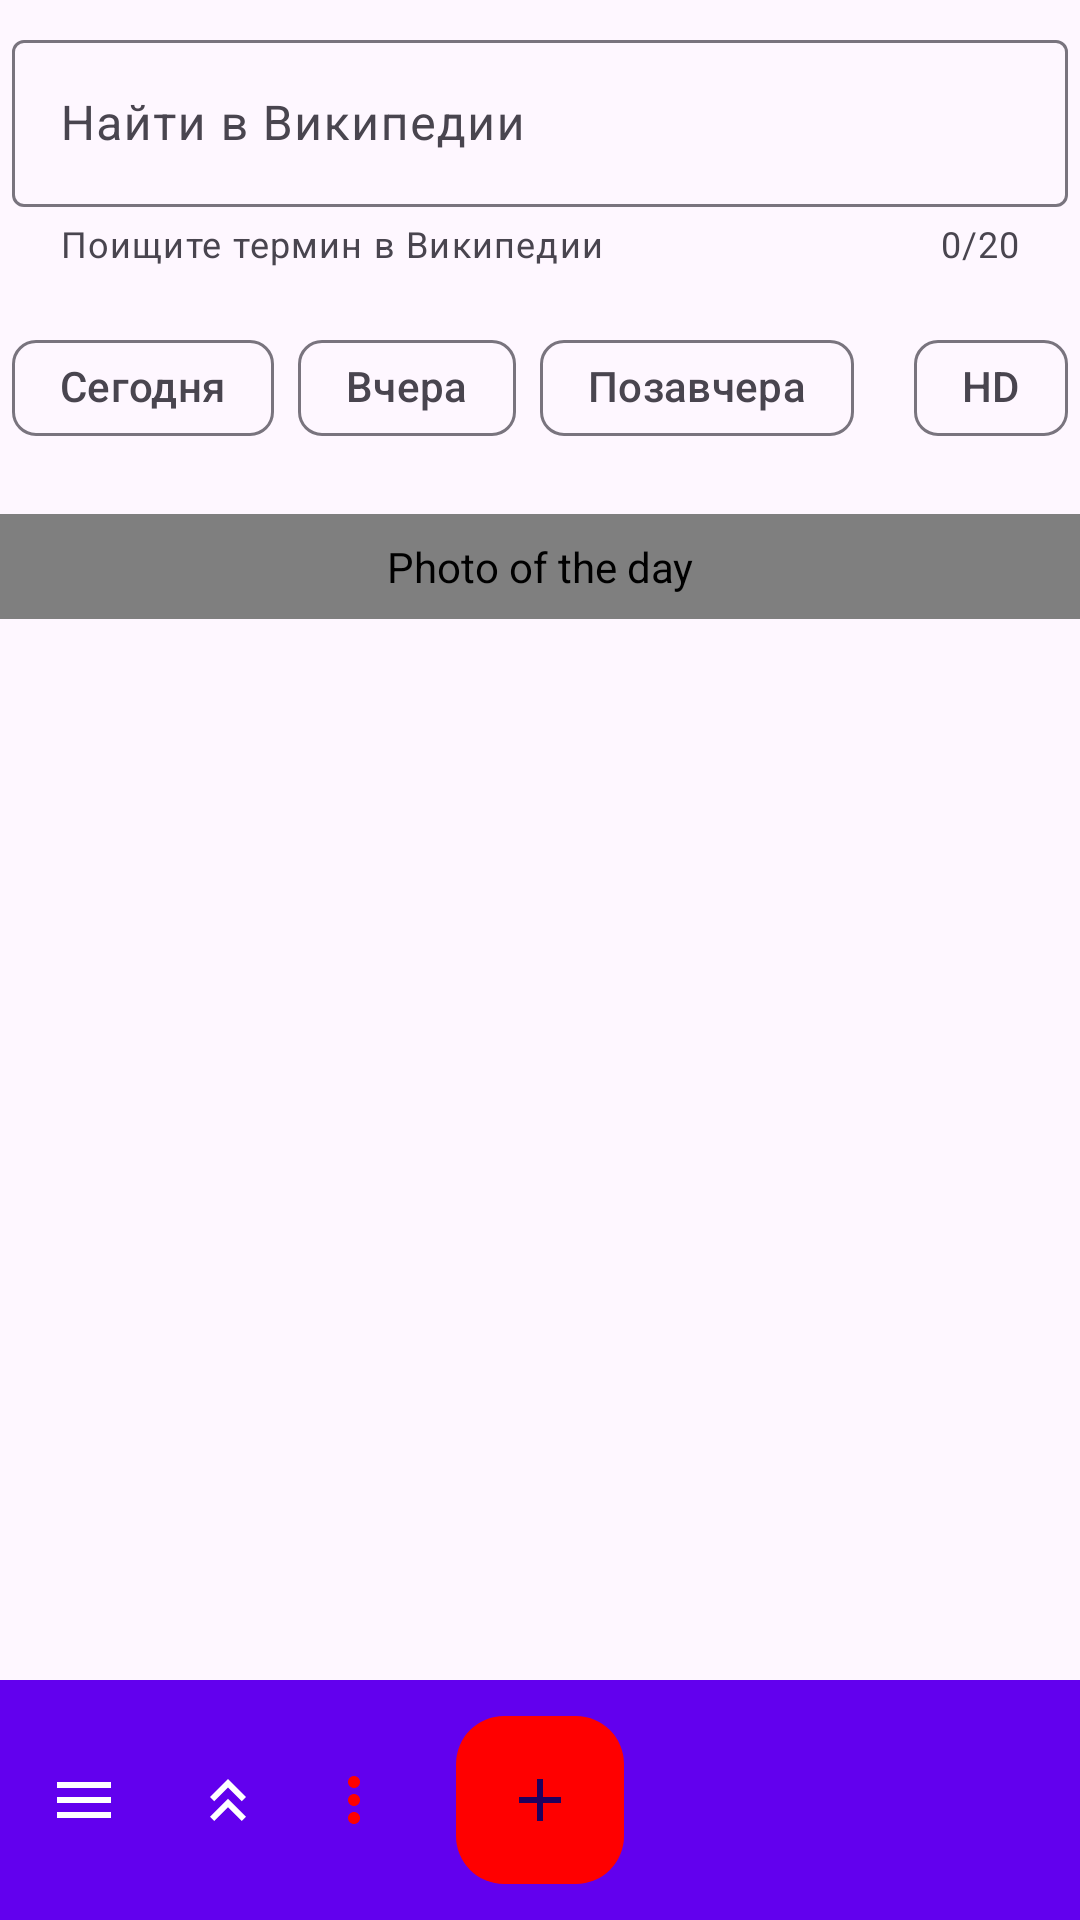

Here is an Android app screen rendered from its layout file. Give the layout XML and the strings, colors and styles it references.
<!-- AndroidManifest.xml: application theme Theme.PictureOfTheDay -->
<!-- res/layout/fragment_picture.xml -->
<?xml version="1.0" encoding="utf-8"?>
<androidx.coordinatorlayout.widget.CoordinatorLayout xmlns:android="http://schemas.android.com/apk/res/android"
    xmlns:app="http://schemas.android.com/apk/res-auto"
    xmlns:tools="http://schemas.android.com/tools"
    android:layout_width="match_parent"
    android:layout_height="match_parent"
    tools:context=".view.PictureOfTheDayFragment">

    <androidx.constraintlayout.widget.ConstraintLayout
        android:layout_width="match_parent"
        android:layout_height="wrap_content">

        <com.google.android.material.textfield.TextInputLayout
            android:id="@+id/inputLayout"
            android:layout_width="match_parent"
            android:layout_height="wrap_content"
            android:hint="@string/search_wiki"
            android:minWidth="@dimen/recommended_min_width"
            android:minHeight="@dimen/recommended_min_height"
            android:paddingLeft="@dimen/recommended_padding_horizontal"
            android:paddingTop="@dimen/recommended_padding_vertical"
            android:paddingRight="@dimen/recommended_padding_horizontal"
            android:paddingBottom="@dimen/recommended_padding_vertical"
            app:counterEnabled="true"
            app:counterMaxLength="@integer/max_length_counter_text_input"
            app:endIconDrawable="@drawable/ic_wikipedia"
            app:endIconMode="custom"
            app:helperText="@string/wiki_helper_text"
            app:helperTextEnabled="true"
            app:layout_anchor="@id/chip_group"
            app:layout_constraintEnd_toEndOf="parent"
            app:layout_constraintStart_toStartOf="parent"
            app:layout_constraintTop_toTopOf="parent">

            <com.google.android.material.textfield.TextInputEditText
                android:id="@+id/input"
                android:layout_width="match_parent"
                android:layout_height="wrap_content" />

        </com.google.android.material.textfield.TextInputLayout>

        <com.google.android.material.chip.ChipGroup
            android:id="@+id/chip_group"
            android:layout_width="wrap_content"
            android:layout_height="wrap_content"
            android:minWidth="@dimen/recommended_min_width"
            android:minHeight="@dimen/recommended_min_height"
            android:paddingLeft="@dimen/recommended_padding_horizontal"
            android:paddingTop="@dimen/recommended_padding_vertical"
            android:paddingRight="@dimen/recommended_padding_horizontal"
            android:paddingBottom="@dimen/recommended_padding_vertical"
            app:layout_constraintStart_toStartOf="parent"
            app:layout_constraintTop_toBottomOf="@id/inputLayout"
            app:singleSelection="true">

            <com.google.android.material.chip.Chip
                android:id="@+id/chip_today"
                android:layout_width="wrap_content"
                android:layout_height="wrap_content"
                android:contentDescription="@string/open_todays_image"
                android:minWidth="@dimen/recommended_min_width"
                android:minHeight="@dimen/recommended_min_height"
                android:paddingLeft="@dimen/recommended_padding_horizontal"
                android:paddingTop="@dimen/recommended_padding_vertical"
                android:paddingRight="@dimen/recommended_padding_horizontal"
                android:paddingBottom="@dimen/recommended_padding_vertical"
                android:text="@string/today" />

            <com.google.android.material.chip.Chip
                android:id="@+id/chip_yesterday"
                android:layout_width="wrap_content"
                android:layout_height="wrap_content"
                android:contentDescription="@string/open_yesterdays_image"
                android:minWidth="@dimen/recommended_min_width"
                android:minHeight="@dimen/recommended_min_height"
                android:paddingLeft="@dimen/recommended_padding_horizontal"
                android:paddingTop="@dimen/recommended_padding_vertical"
                android:paddingRight="@dimen/recommended_padding_horizontal"
                android:paddingBottom="@dimen/recommended_padding_vertical"
                android:text="@string/yesterday" />

            <com.google.android.material.chip.Chip
                android:id="@+id/chip_before_yesterday"
                android:layout_width="wrap_content"
                android:layout_height="wrap_content"
                android:contentDescription="@string/open_day_before_yesterdays_image"
                android:minWidth="@dimen/recommended_min_width"
                android:minHeight="@dimen/recommended_min_height"
                android:paddingLeft="@dimen/recommended_padding_horizontal"
                android:paddingTop="@dimen/recommended_padding_vertical"
                android:paddingRight="@dimen/recommended_padding_horizontal"
                android:paddingBottom="@dimen/recommended_padding_vertical"
                android:text="@string/day_before_yesterday" />

        </com.google.android.material.chip.ChipGroup>

        <com.google.android.material.chip.ChipGroup
            android:layout_width="wrap_content"
            android:layout_height="wrap_content"
            android:minWidth="@dimen/recommended_min_width"
            android:minHeight="@dimen/recommended_min_height"
            android:paddingLeft="@dimen/recommended_padding_horizontal"
            android:paddingTop="@dimen/recommended_padding_vertical"
            android:paddingRight="@dimen/recommended_padding_horizontal"
            android:paddingBottom="@dimen/recommended_padding_vertical"
            app:layout_constraintEnd_toEndOf="parent"
            app:layout_constraintTop_toBottomOf="@id/inputLayout">

            <com.google.android.material.chip.Chip
                android:id="@+id/chip_hd"
                android:layout_width="wrap_content"
                android:layout_height="wrap_content"
                android:contentDescription="@string/get_hd"
                android:minWidth="@dimen/recommended_min_width"
                android:minHeight="@dimen/recommended_min_height"
                android:paddingLeft="@dimen/recommended_padding_horizontal"
                android:paddingTop="@dimen/recommended_padding_vertical"
                android:paddingRight="@dimen/recommended_padding_horizontal"
                android:paddingBottom="@dimen/recommended_padding_vertical"
                android:text="@string/hd" />

        </com.google.android.material.chip.ChipGroup>

        <ProgressBar
            android:id="@+id/progressBar"
            android:layout_width="wrap_content"
            android:layout_height="wrap_content"
            android:contentDescription="@string/search_wiki"
            android:indeterminate="true"
            android:minWidth="@dimen/recommended_min_width"
            android:minHeight="@dimen/recommended_min_height"
            android:paddingLeft="@dimen/recommended_padding_horizontal"
            android:paddingTop="@dimen/recommended_padding_vertical"
            android:paddingRight="@dimen/recommended_padding_horizontal"
            android:paddingBottom="@dimen/recommended_padding_vertical"
            android:visibility="invisible"
            app:layout_constraintBottom_toBottomOf="parent"
            app:layout_constraintEnd_toEndOf="parent"
            app:layout_constraintStart_toStartOf="parent"
            app:layout_constraintTop_toTopOf="parent" />

        <ru.eababurin.pictureoftheday.utils.EquilateralImageView
            android:id="@+id/image_view"
            android:layout_width="match_parent"
            android:layout_height="wrap_content"
            android:layout_marginTop="@dimen/image_view_margin"
            android:contentDescription="@string/photo_of_the_day_stub"
            android:minWidth="@dimen/recommended_min_width"
            android:minHeight="@dimen/recommended_min_height"
            android:paddingLeft="@dimen/recommended_padding_horizontal"
            android:paddingTop="@dimen/recommended_padding_vertical"
            android:paddingRight="@dimen/recommended_padding_horizontal"
            android:paddingBottom="@dimen/recommended_padding_vertical"
            android:scaleType="fitCenter"
            android:src="@drawable/ic_no_image"
            android:visibility="visible"
            app:layout_anchor="@id/inputLayout"
            app:layout_constraintEnd_toEndOf="parent"
            app:layout_constraintStart_toStartOf="parent"
            app:layout_constraintTop_toBottomOf="@id/chip_group" />

    </androidx.constraintlayout.widget.ConstraintLayout>

    <include layout="@layout/bottom_sheet_layout" />

    <com.google.android.material.bottomappbar.BottomAppBar
        android:id="@+id/bottom_app_bar"
        android:layout_width="match_parent"
        android:layout_height="wrap_content"
        app:hideOnScroll="true"
        android:layout_gravity="bottom"
        android:backgroundTint="@color/colorPrimary"
        app:fabAlignmentMode="center"
        app:menu="@menu/bottom_app_bar_menu"
        app:navigationIconTint="@color/white"
        app:navigationIcon="@drawable/ic_baseline_menu_24" />

    <com.google.android.material.floatingactionbutton.FloatingActionButton
        android:id="@+id/fab"
        android:layout_width="wrap_content"
        android:layout_height="wrap_content"
        android:src="@drawable/ic_baseline_add_24"
        app:layout_anchor="@id/bottom_app_bar"
        android:contentDescription="@string/add_content" />

</androidx.coordinatorlayout.widget.CoordinatorLayout>
<!-- res/layout/bottom_sheet_layout.xml (included above) -->
<?xml version="1.0" encoding="utf-8"?>
<androidx.constraintlayout.widget.ConstraintLayout xmlns:android="http://schemas.android.com/apk/res/android"
    xmlns:app="http://schemas.android.com/apk/res-auto"
    xmlns:tools="http://schemas.android.com/tools"
    android:id="@+id/bottom_sheet_container"
    android:layout_width="match_parent"
    android:layout_height="match_parent"
    android:background="@color/bottom_sheet_background_color"
    app:behavior_hideable="true"
    app:behavior_peekHeight="@dimen/height_of_the_visible_bottom_sheet"
    app:layout_behavior="com.google.android.material.bottomsheet.BottomSheetBehavior">

    <View
        android:id="@+id/bottom_sheet_line"
        android:layout_width="@dimen/view_width"
        android:layout_height="@dimen/view_height"
        android:layout_marginTop="@dimen/bottom_sheet_margin"
        android:background="@color/view_background_color"
        android:minWidth="@dimen/recommended_min_width"
        android:minHeight="@dimen/recommended_min_height"
        android:paddingLeft="@dimen/recommended_padding_horizontal"
        android:paddingTop="@dimen/recommended_padding_vertical"
        android:paddingRight="@dimen/recommended_padding_horizontal"
        android:paddingBottom="@dimen/recommended_padding_vertical"
        app:layout_constraintEnd_toEndOf="parent"
        app:layout_constraintStart_toStartOf="parent"
        app:layout_constraintTop_toTopOf="parent" />

    <TextView
        android:id="@+id/bottom_sheet_description_header"
        android:layout_width="wrap_content"
        android:layout_height="wrap_content"
        android:layout_marginTop="@dimen/bottom_sheet_margin"
        android:contentDescription="@string/title_to_the_description_of_the_photo"
        android:minWidth="@dimen/recommended_min_width"
        android:minHeight="@dimen/recommended_min_height"
        android:paddingStart="@dimen/text_padding_horizontal"
        android:paddingTop="@dimen/recommended_padding_vertical"
        android:paddingEnd="@dimen/text_padding_horizontal"
        android:paddingBottom="@dimen/recommended_padding_vertical"
        android:textColor="@color/black"
        android:textStyle="bold"
        app:layout_constraintEnd_toEndOf="parent"
        app:layout_constraintStart_toStartOf="parent"
        app:layout_constraintTop_toBottomOf="@id/bottom_sheet_line" />

    <TextView
        android:id="@+id/bottom_sheet_description"
        android:layout_width="wrap_content"
        android:layout_height="wrap_content"
        android:contentDescription="@string/description_of_the_photo"
        android:minWidth="@dimen/recommended_min_width"
        android:minHeight="@dimen/recommended_min_height"
        android:paddingStart="@dimen/text_padding_horizontal"
        android:paddingTop="@dimen/recommended_padding_vertical"
        android:paddingEnd="@dimen/text_padding_horizontal"
        android:paddingBottom="@dimen/recommended_padding_vertical"
        app:layout_constraintEnd_toEndOf="parent"
        app:layout_constraintStart_toStartOf="parent"
        app:layout_constraintTop_toBottomOf="@id/bottom_sheet_description_header"
        tools:text="@string/tools_description" />

</androidx.constraintlayout.widget.ConstraintLayout>
<!-- resources referenced by this layout -->
<resources>
  <color name="black">#FF000000</color>
  <color name="bottom_sheet_background_color">#f6f6fa</color>
  <color name="colorPrimary">#FF6200EE</color>
  <color name="view_background_color">#663b4351</color>
  <color name="white">#FFFFFFFF</color>
  <dimen name="bottom_sheet_margin">5dp</dimen>
  <dimen name="height_of_the_visible_bottom_sheet">50dp</dimen>
  <dimen name="image_view_margin">10dp</dimen>
  <dimen name="recommended_min_height">32dp</dimen>
  <dimen name="recommended_min_width">40dp</dimen>
  <dimen name="recommended_padding_horizontal">4dp</dimen>
  <dimen name="recommended_padding_vertical">8dp</dimen>
  <dimen name="text_padding_horizontal">10dp</dimen>
  <dimen name="view_height">1dp</dimen>
  <dimen name="view_width">25dp</dimen>
  <!-- drawable ic_baseline_add_24 (drawable) -->
  <vector xmlns:android="http://schemas.android.com/apk/res/android"
      android:width="24dp"
      android:height="24dp"
      android:tint="?attr/iconColor"
      android:viewportWidth="24"
      android:viewportHeight="24">
      <path
          android:fillColor="@android:color/white"
          android:pathData="M19,13h-6v6h-2v-6H5v-2h6V5h2v6h6v2z" />
  </vector>
  <integer name="max_length_counter_text_input">20</integer>
  <string name="add_content">Добавить контент</string>
  <string name="day_before_yesterday">Позавчера</string>
  <string name="description_of_the_photo">Описание фотографии</string>
  <string name="get_hd">Получить изображение в HD качестве</string>
  <string name="hd">HD</string>
  <string name="open_day_before_yesterdays_image">Открыть позавчерашнее изображение</string>
  <string name="open_todays_image">Открыть сегодняшнее изображение</string>
  <string name="open_yesterdays_image">Открыть вчерашнее изображение</string>
  <string name="photo_of_the_day_stub">Photo of the day</string>
  <string name="search_wiki">Найти в Википедии</string>
  <string name="title_to_the_description_of_the_photo">Заголовок к описанию фотографии</string>
  <string name="today">Сегодня</string>
  <string name="tools_description">This lovely starfield spans some four full moons (about 2 degrees) across the heroic northern constellation of Perseus. In telescopic exposures made during the nights of January 24, 26, and 28 it holds the famous pair of open or galactic star clusters h and Chi Persei with comet PanSTARRS (C/2017 T2) captured each night as it swept left to right across the field of view. Also cataloged as NGC 869 (right) and NGC 884, both star clusters are about 7,000 light-years away and contain stars much younger and hotter than the Sun. Separated by only a few hundred light-years, the clusters are both 13 million years young based on the ages of their individual stars, evidence that they were likely a product of the same star-forming region. Discovered in 2017 while still beyond the orbit of Saturn, Comet PanSTARRs is a new visitor to the inner solar system and just over 13 light-minutes from planet Earth. Always a rewarding sight in binoculars, the Double Cluster is even visible to the unaided eye from dark locations. C/2017 T2 could remain a telescopic comet though. One of the brightest comets anticipated in 2020 it makes its closest approach to the Sun in early May.</string>
  <string name="wiki_helper_text">Поищите термин в Википедии</string>
  <string name="yesterday">Вчера</string>
  <style name="Theme.PictureOfTheDay" parent="Base.Theme.PictureOfTheDay" />
  <style name="MyChipStyle" parent="Widget.Material3.Chip.Suggestion">
          <item name="chipBackgroundColor">@drawable/my_selector_backgroundchip</item>
      </style>
</resources>
